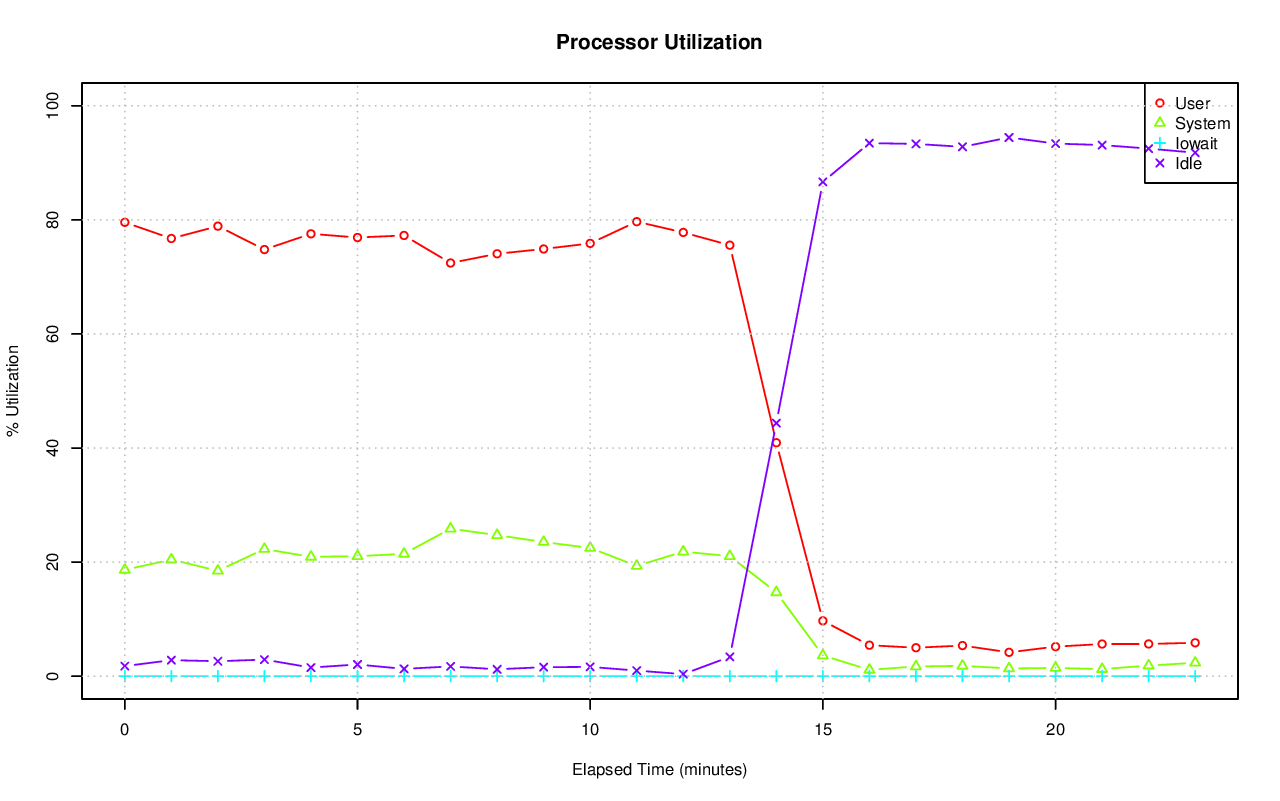

The file beside this chart, header and first rows:
# hostname; interval; timestamp; CPU; %user; %nice; %system; %iowait; %steal; %idle
axle; 60; 1416338084; -1; 79.57; 0.00; 18.65; 0.01; 0.00; 1.77
axle; 60; 1416338084; 0; 75.52; 0.00; 21.59; 0.02; 0.00; 2.87
axle; 60; 1416338084; 1; 82.96; 0.00; 15.80; 0.00; 0.00; 1.23
axle; 60; 1416338084; 2; 79.93; 0.00; 18.73; 0.02; 0.00; 1.32
axle; 60; 1416338084; 3; 79.30; 0.00; 19.15; 0.02; 0.00; 1.53
axle; 60; 1416338084; 4; 83.93; 0.00; 14.61; 0.00; 0.00; 1.47
axle; 60; 1416338084; 5; 79.55; 0.00; 18.45; 0.00; 0.00; 2.00
axle; 60; 1416338084; 6; 78.14; 0.00; 19.43; 0.00; 0.00; 2.43
axle; 60; 1416338084; 7; 80.78; 0.00; 17.14; 0.00; 0.00; 2.08
axle; 60; 1416338084; 8; 80.29; 0.00; 18.86; 0.00; 0.00; 0.85
axle; 60; 1416338084; 9; 78.76; 0.00; 19.41; 0.02; 0.00; 1.82
axle; 60; 1416338084; 10; 81.28; 0.00; 17.17; 0.00; 0.00; 1.55
axle; 60; 1416338084; 11; 79.23; 0.00; 18.90; 0.00; 0.00; 1.87
axle; 60; 1416338084; 12; 78.40; 0.00; 20.20; 0.00; 0.00; 1.40
axle; 60; 1416338084; 13; 77.34; 0.00; 20.26; 0.03; 0.00; 2.37
axle; 60; 1416338084; 14; 79.24; 0.00; 19.06; 0.05; 0.00; 1.65
axle; 60; 1416338084; 15; 78.48; 0.00; 19.57; 0.02; 0.00; 1.93
axle; 60; 1416338144; -1; 76.74; 0.00; 20.44; 0.00; 0.00; 2.81
axle; 60; 1416338144; 0; 73.82; 0.00; 22.37; 0.00; 0.00; 3.81
axle; 60; 1416338144; 1; 77.19; 0.00; 20.30; 0.00; 0.00; 2.52
axle; 60; 1416338144; 2; 77.82; 0.00; 18.69; 0.00; 0.00; 3.49
axle; 60; 1416338144; 3; 79.84; 0.00; 17.79; 0.00; 0.00; 2.37
axle; 60; 1416338144; 4; 77.31; 0.00; 19.69; 0.00; 0.00; 3.01
axle; 60; 1416338144; 5; 77.55; 0.00; 19.55; 0.00; 0.00; 2.90
axle; 60; 1416338144; 6; 75.33; 0.00; 21.40; 0.00; 0.00; 3.27
axle; 60; 1416338144; 7; 74.83; 0.00; 22.84; 0.00; 0.00; 2.33
axle; 60; 1416338144; 8; 76.91; 0.00; 19.82; 0.00; 0.00; 3.27
axle; 60; 1416338144; 9; 76.96; 0.00; 20.63; 0.00; 0.00; 2.42
axle; 60; 1416338144; 10; 75.14; 0.00; 21.96; 0.02; 0.00; 2.88
axle; 60; 1416338144; 11; 78.38; 0.00; 19.07; 0.00; 0.00; 2.55
axle; 60; 1416338144; 12; 73.16; 0.00; 23.74; 0.00; 0.00; 3.10
axle; 60; 1416338144; 13; 77.71; 0.00; 20.04; 0.00; 0.00; 2.25
axle; 60; 1416338144; 14; 79.74; 0.00; 17.91; 0.00; 0.00; 2.35
axle; 60; 1416338144; 15; 76.17; 0.00; 21.36; 0.00; 0.00; 2.47
axle; 60; 1416338204; -1; 78.90; 0.00; 18.48; 0.00; 0.00; 2.62
axle; 60; 1416338204; 0; 78.76; 0.00; 19.08; 0.00; 0.00; 2.16
axle; 60; 1416338204; 1; 76.70; 0.00; 19.74; 0.00; 0.00; 3.56
axle; 60; 1416338204; 2; 79.30; 0.00; 17.50; 0.00; 0.00; 3.21
axle; 60; 1416338204; 3; 74.20; 0.00; 23.16; 0.00; 0.00; 2.64
axle; 60; 1416338204; 4; 78.71; 0.00; 18.90; 0.00; 0.00; 2.39
axle; 60; 1416338204; 5; 82.71; 0.00; 16.02; 0.00; 0.00; 1.27
axle; 60; 1416338204; 6; 78.63; 0.00; 17.51; 0.00; 0.00; 3.86
axle; 60; 1416338204; 7; 76.89; 0.00; 20.03; 0.00; 0.00; 3.09
axle; 60; 1416338204; 8; 78.10; 0.00; 19.04; 0.00; 0.00; 2.86
axle; 60; 1416338204; 9; 86.68; 0.00; 11.80; 0.00; 0.00; 1.52
axle; 60; 1416338204; 10; 77.17; 0.00; 20.25; 0.00; 0.00; 2.58
axle; 60; 1416338204; 11; 79.68; 0.00; 18.32; 0.00; 0.00; 2.00
axle; 60; 1416338204; 12; 78.92; 0.00; 18.05; 0.00; 0.00; 3.04
axle; 60; 1416338204; 13; 80.52; 0.00; 17.43; 0.00; 0.00; 2.05
axle; 60; 1416338204; 14; 75.88; 0.00; 21.33; 0.00; 0.00; 2.79
axle; 60; 1416338204; 15; 79.52; 0.00; 17.45; 0.00; 0.00; 3.02
axle; 60; 1416338264; -1; 74.80; 0.00; 22.29; 0.00; 0.00; 2.91
axle; 60; 1416338264; 0; 73.63; 0.00; 23.00; 0.00; 0.00; 3.37
axle; 60; 1416338264; 1; 71.81; 0.00; 24.75; 0.00; 0.00; 3.44
axle; 60; 1416338264; 2; 75.40; 0.00; 21.48; 0.00; 0.00; 3.12
axle; 60; 1416338264; 3; 74.40; 0.00; 22.70; 0.00; 0.00; 2.90
axle; 60; 1416338264; 4; 73.29; 0.00; 23.31; 0.00; 0.00; 3.40
axle; 60; 1416338264; 5; 77.62; 0.00; 20.64; 0.00; 0.00; 1.74
axle; 60; 1416338264; 6; 73.70; 0.00; 22.98; 0.00; 0.00; 3.32
axle; 60; 1416338264; 7; 79.70; 0.00; 18.68; 0.00; 0.00; 1.62
... 348 more rows
